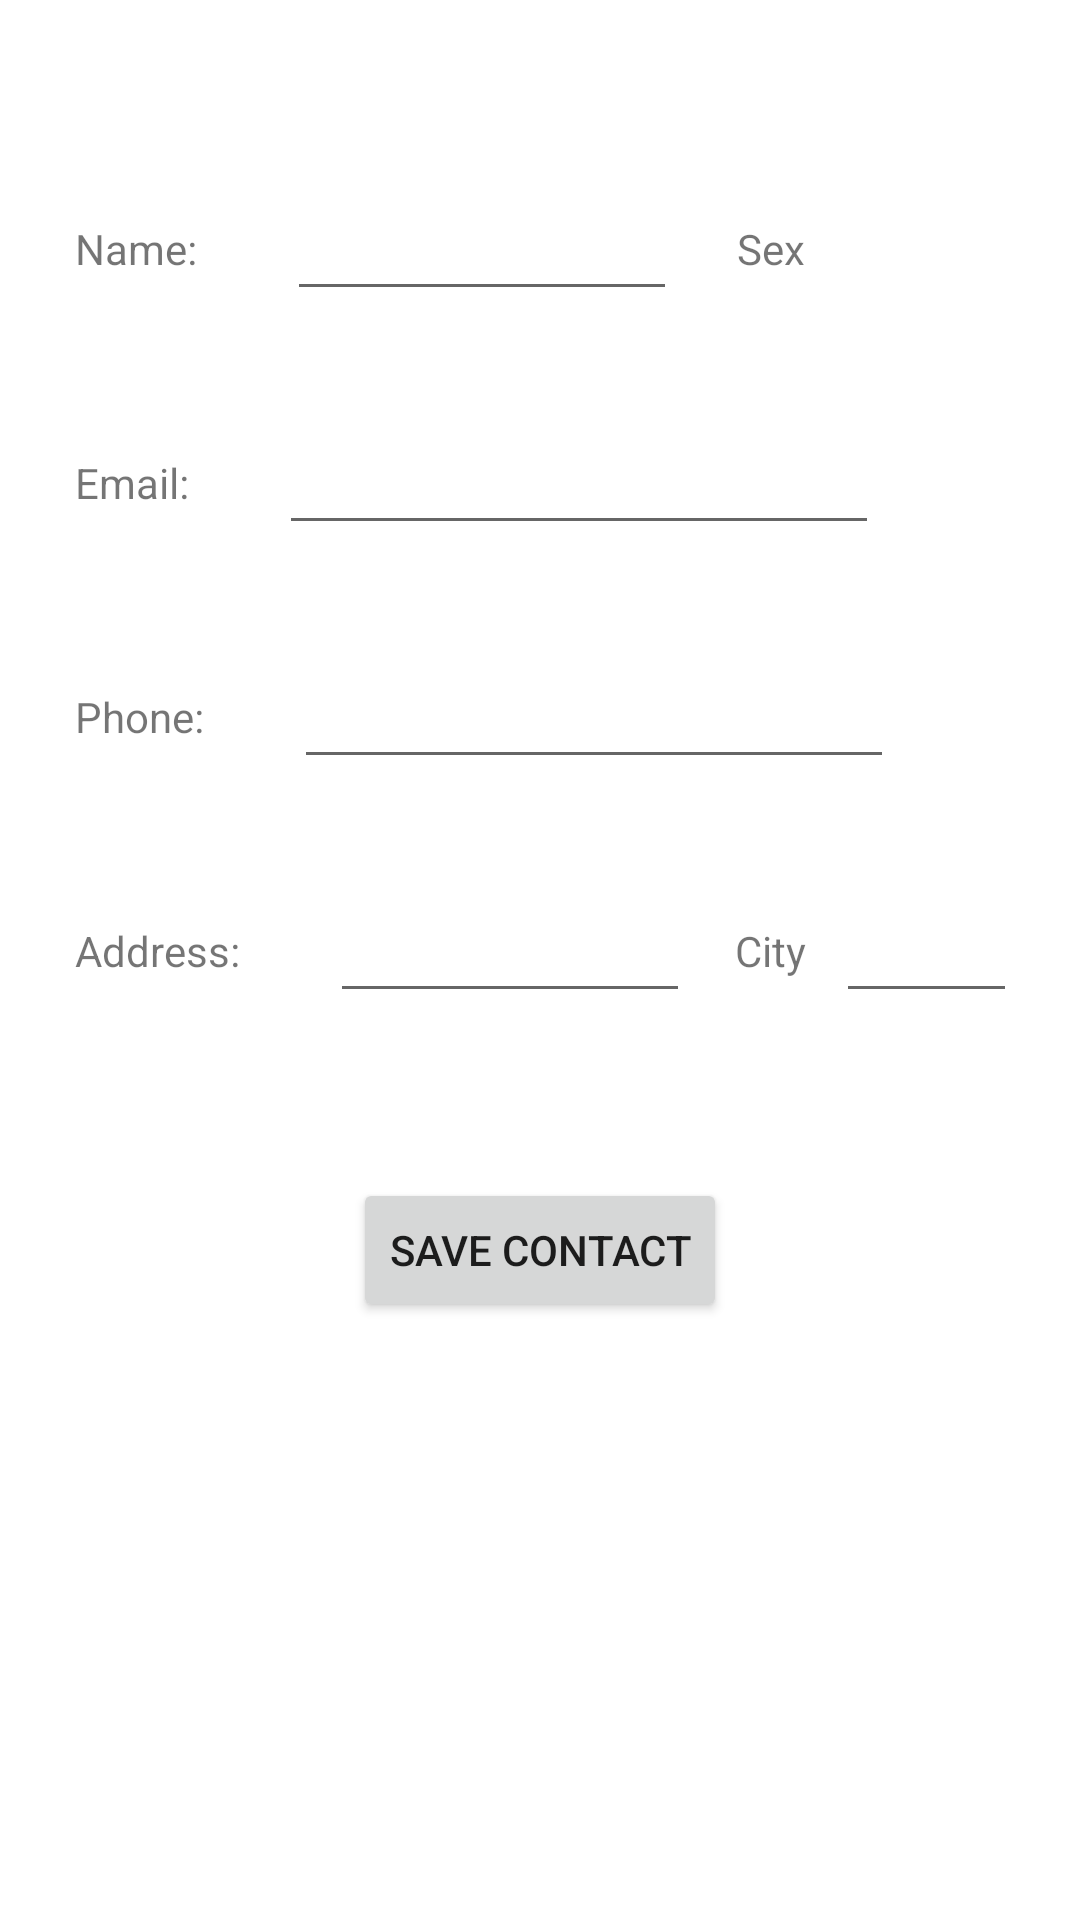

Layout XML and referenced resources for this Android screen:
<!-- AndroidManifest.xml: application theme Theme.Zadatak3 -->
<!-- res/layout/activity_add_contact.xml -->
<?xml version="1.0" encoding="utf-8"?>
<androidx.constraintlayout.widget.ConstraintLayout xmlns:android="http://schemas.android.com/apk/res/android"
    xmlns:app="http://schemas.android.com/apk/res-auto"
    xmlns:tools="http://schemas.android.com/tools"
    android:layout_width="match_parent"
    android:layout_height="match_parent"
    tools:context=".AddContact">

    <LinearLayout
        android:layout_width="match_parent"
        android:layout_height="wrap_content"
        android:layout_margin="10dp"
        android:orientation="vertical"
        app:layout_constraintBottom_toBottomOf="parent"
        app:layout_constraintTop_toTopOf="parent"
        app:layout_constraintVertical_bias="0.139"
        tools:layout_editor_absoluteX="-19dp">

        <LinearLayout
            android:layout_width="match_parent"
            android:layout_height="wrap_content"
            android:layout_margin="15dp">

            <TextView
                android:layout_width="wrap_content"
                android:layout_height="wrap_content"
                android:id="@+id/name"
                android:text="Name:" />

            <EditText
                android:layout_width="130dp"
                android:layout_height="48dp"
                android:id="@+id/nameAdd"
                android:layout_marginLeft="30dp"/>
            <TextView
                android:layout_width="wrap_content"
                android:layout_height="wrap_content"
                android:text="Sex"
                android:id="@+id/sex"
                android:layout_marginLeft="20dp"/>
            <Spinner
                android:layout_width="120dp"
                android:layout_height="48dp"
                android:id="@+id/sexSpinner"
                android:layout_marginLeft="20dp"/>
        </LinearLayout>
        <LinearLayout
            android:layout_width="match_parent"
            android:layout_height="wrap_content"
            android:layout_margin="15dp">

            <TextView
                android:layout_width="wrap_content"
                android:layout_height="wrap_content"
                android:id="@+id/email"
                android:text="Email:" />

            <EditText
                android:layout_width="200dp"
                android:layout_height="48dp"
                android:id="@+id/emailAdd"
                android:layout_marginLeft="30dp"/>
        </LinearLayout>
        <LinearLayout
            android:layout_width="match_parent"
            android:layout_height="wrap_content"
            android:layout_margin="15dp">

            <TextView
                android:layout_width="wrap_content"
                android:layout_height="wrap_content"
                android:id="@+id/phone"
                android:text="Phone:" />

            <EditText
                android:layout_width="200dp"
                android:layout_height="48dp"
                android:id="@+id/phoneAdd"
                android:layout_marginLeft="30dp"/>
        </LinearLayout>
        <LinearLayout
            android:layout_width="match_parent"
            android:layout_height="wrap_content"
            android:layout_margin="15dp">

            <TextView
                android:layout_width="wrap_content"
                android:layout_height="wrap_content"
                android:id="@+id/address"
                android:text="Address:" />

            <EditText
                android:layout_width="120dp"
                android:layout_height="48dp"
                android:id="@+id/addressAdd"
                android:layout_marginLeft="30dp"/>
            <TextView
                android:layout_width="wrap_content"
                android:layout_height="wrap_content"
                android:text="City"
                android:id="@+id/city"
                android:layout_marginLeft="15dp"/>
            <EditText
                android:layout_width="100dp"
                android:layout_height="48dp"
                android:layout_marginLeft="10dp"
                android:id="@+id/cityAdd"/>
        </LinearLayout>
    <Button
        android:layout_width="wrap_content"
        android:layout_height="48dp"
        android:layout_gravity="center"
        android:text="Save contact"
        android:onClick="addNewContact"
        android:layout_marginTop="40dp"
        android:id="@+id/save"/>
    </LinearLayout>

</androidx.constraintlayout.widget.ConstraintLayout>
<!-- resources referenced by this layout -->
<resources>
  <style name="Theme.Zadatak3" parent="Theme.MaterialComponents.DayNight.DarkActionBar">
          
          <item name="colorPrimary">@color/purple_500</item>
          <item name="colorPrimaryVariant">@color/purple_700</item>
          <item name="colorOnPrimary">@color/white</item>
          
          <item name="colorSecondary">@color/teal_200</item>
          <item name="colorSecondaryVariant">@color/teal_700</item>
          <item name="colorOnSecondary">@color/black</item>
          
          <item name="android:statusBarColor" tools:targetApi="l">?attr/colorPrimaryVariant</item>
          
      </style>
  <color name="purple_500">#FF6200EE</color>
  <color name="purple_700">#FF3700B3</color>
  <color name="white">#FFFFFFFF</color>
  <color name="teal_200">#FF03DAC5</color>
  <color name="teal_700">#FF018786</color>
  <color name="black">#FF000000</color>
</resources>
